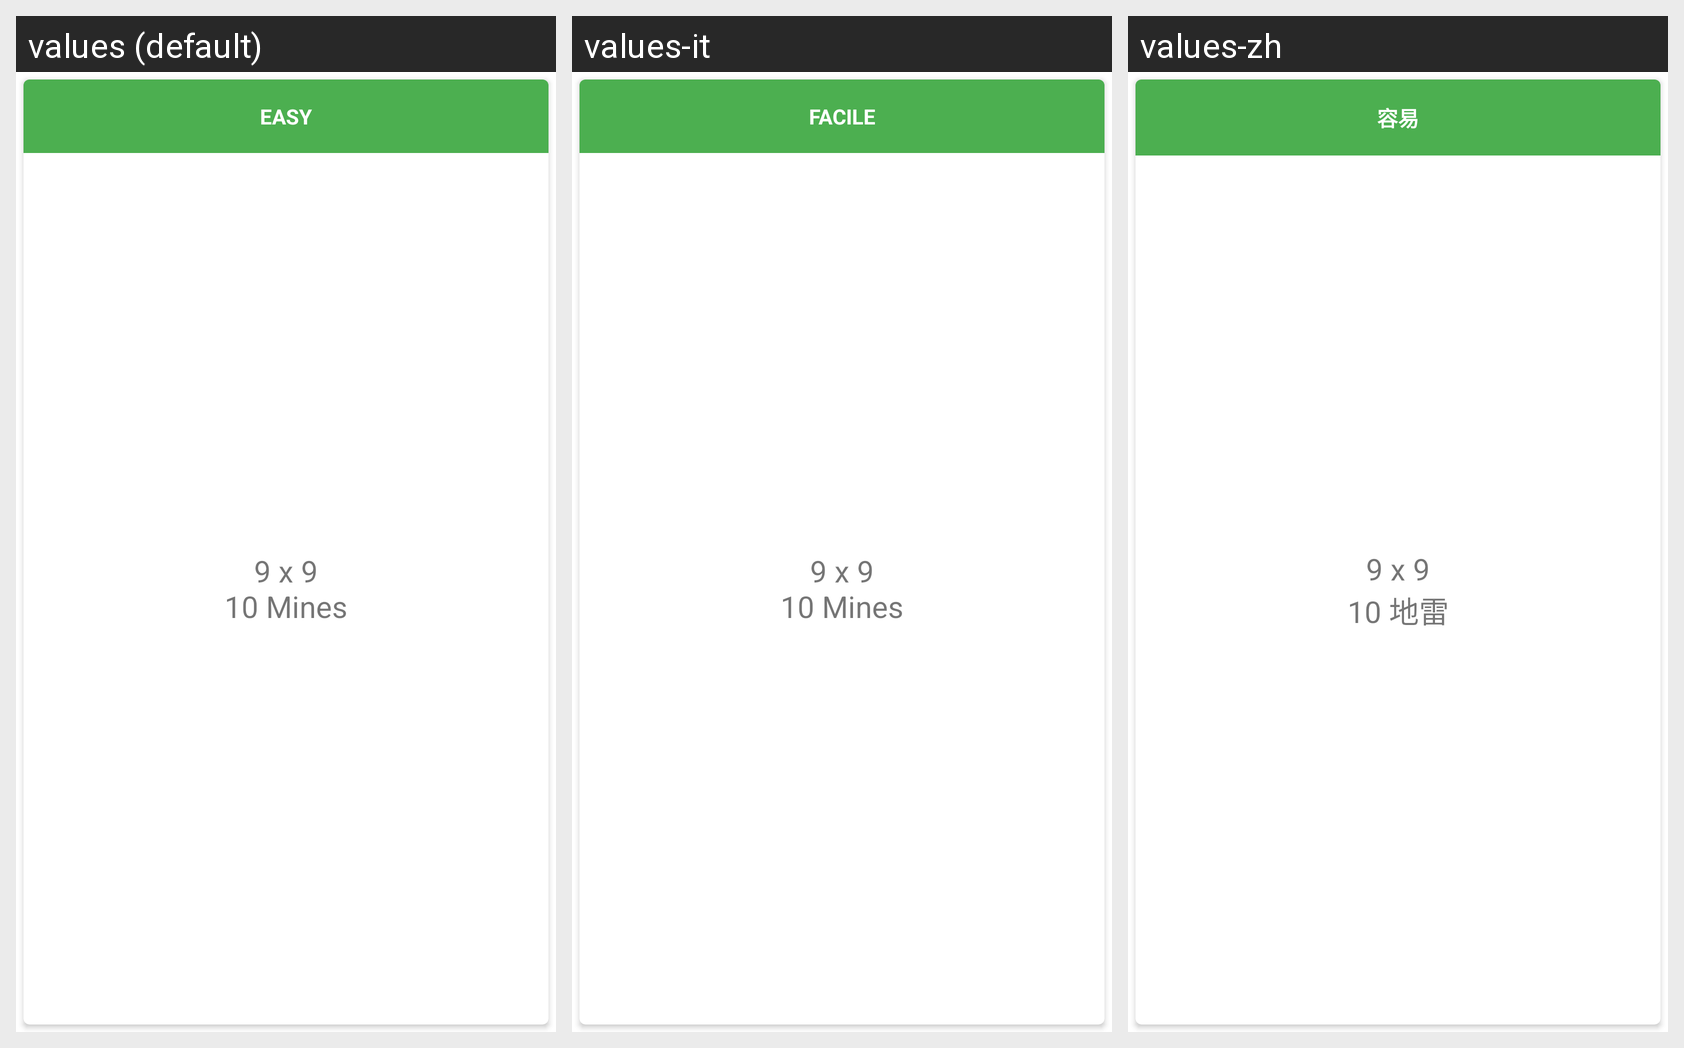

Strings drawn on this Android screen and how each of the app's shown locales translates them:
Android screen res/layout/card_play_difficulty.xml rendered under 3 locales, left to right: values (default), values-it, values-zh. Device: Nexus 5 (rendered at 1080×1920; each locale shown at half size, 540×960, under a caption strip naming it); theme AppTheme.
Other locales in the repository, not shown: values-es, values-fr, values-ru.
Strings drawn on this screen, with the default value and each locale's value (text and hints the layout hard-codes, and strings that could not be matched under every locale, appear in the picture but are not listed):

game_difficulty_easy
  values: Easy
  values-it: Facile
  values-zh: 容易

game_difficulty_easy_details
  values: 9 x 9
      10 Mines
  values-it: 9 x 9
      10 Mines
  values-zh: 9 x 9
      10 地雷
